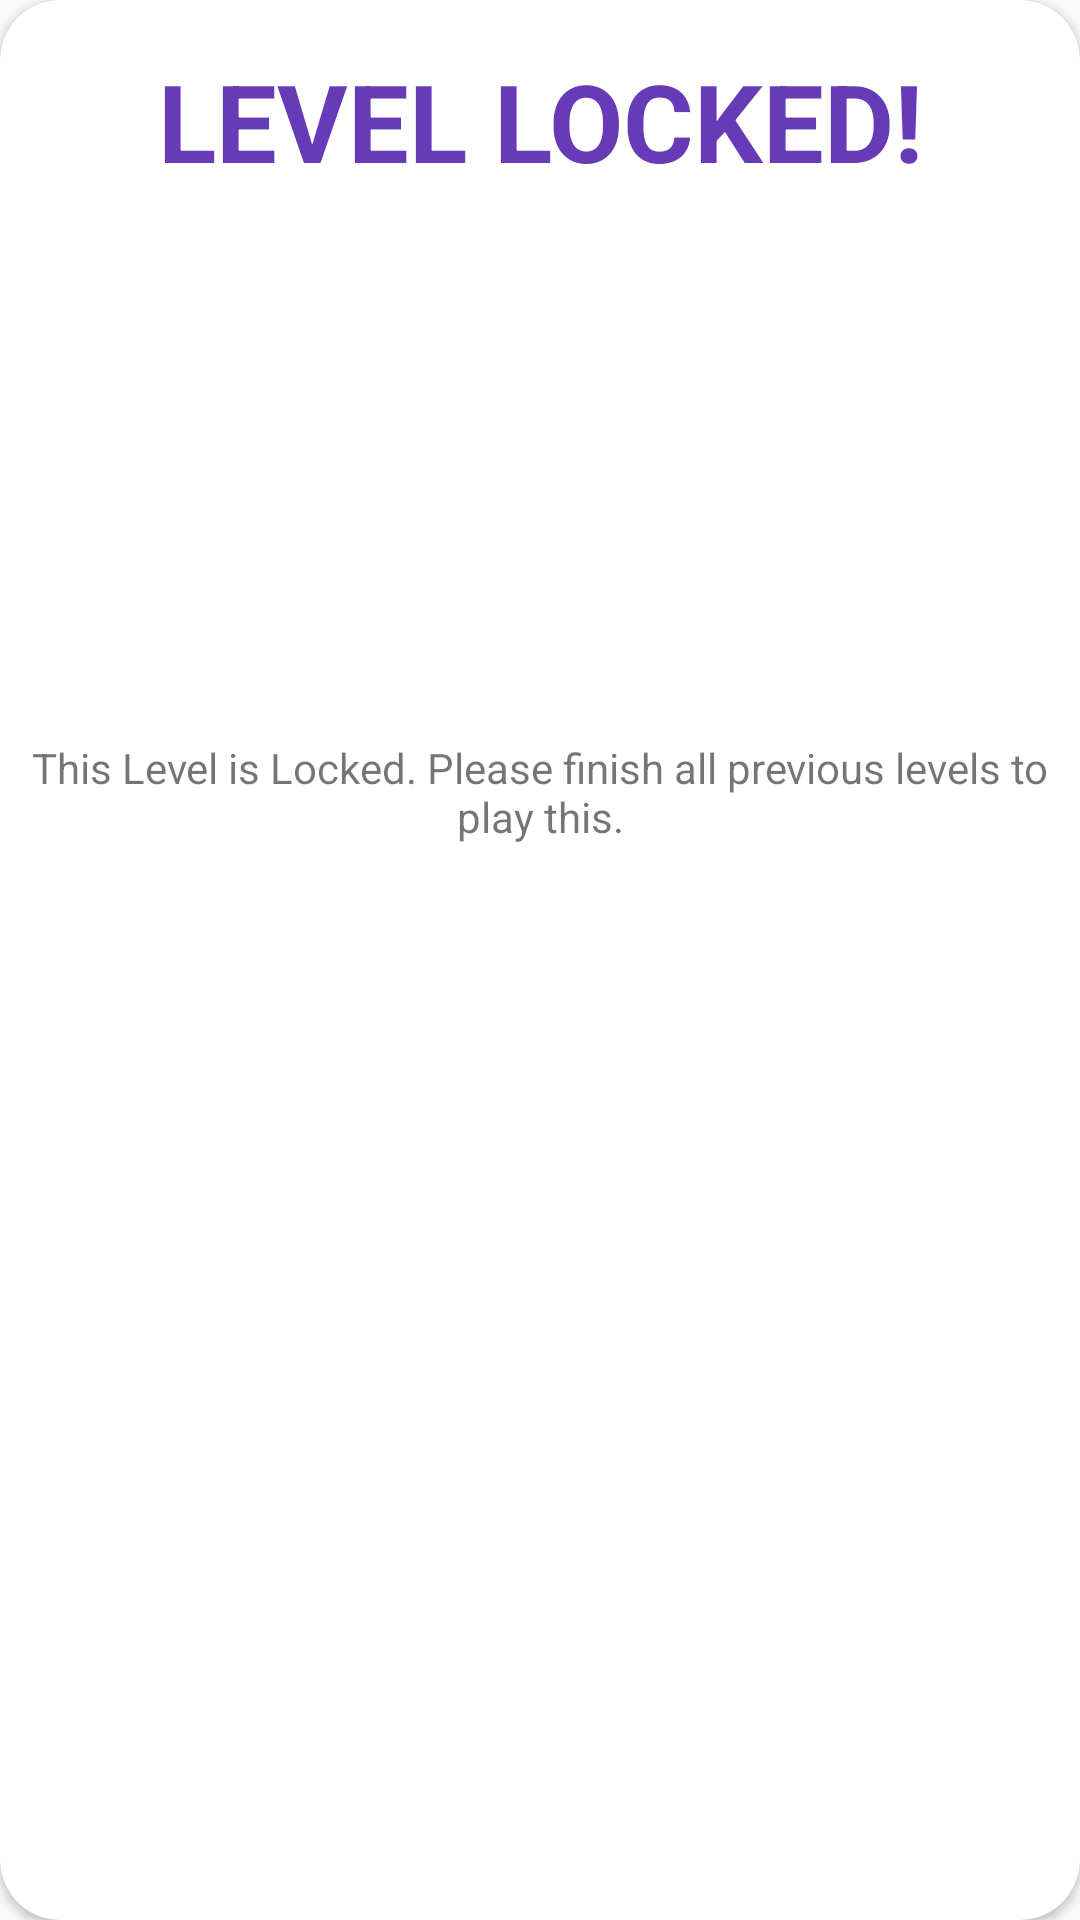

Layout XML and referenced resources for this Android screen:
<!-- AndroidManifest.xml: application theme Theme.AppCompat.Light.NoActionBar -->
<!-- res/layout/locked_layout.xml -->
<?xml version="1.0" encoding="utf-8"?>
<androidx.constraintlayout.widget.ConstraintLayout xmlns:android="http://schemas.android.com/apk/res/android"
    xmlns:tools="http://schemas.android.com/tools"
    android:layout_width="350dp"
    xmlns:app="http://schemas.android.com/apk/res-auto"
    android:layout_gravity="center"
    android:layout_height="wrap_content">


    <androidx.cardview.widget.CardView
        android:layout_width="match_parent"
        android:layout_height="match_parent"
        app:cardCornerRadius="20dp"
        app:layout_constraintBottom_toBottomOf="parent"
        app:layout_constraintEnd_toEndOf="parent"
        app:layout_constraintStart_toStartOf="parent"
        app:layout_constraintTop_toTopOf="parent">

        <androidx.constraintlayout.widget.ConstraintLayout
            android:layout_width="match_parent"
            android:layout_height="match_parent">


            <ImageView
                android:id="@+id/imageViewClose"
                android:layout_width="wrap_content"
                android:layout_height="wrap_content"
                android:layout_marginTop="8dp"
                android:layout_marginEnd="8dp"
                android:layout_marginRight="8dp"
                app:layout_constraintEnd_toEndOf="parent"
                app:layout_constraintTop_toTopOf="parent"
                app:srcCompat="@drawable/ic_close" />

            <TextView
                android:id="@+id/leveltextdialog"
                android:layout_width="wrap_content"
                android:layout_height="wrap_content"
                android:layout_marginTop="16dp"
                android:text="LEVEL LOCKED!"
                android:textColor="#673AB7"
                android:textSize="36dp"
                android:textStyle="bold"
                app:layout_constraintEnd_toEndOf="parent"
                app:layout_constraintStart_toStartOf="parent"
                app:layout_constraintTop_toTopOf="parent" />

            <ImageView
                android:id="@+id/playimage"
                android:layout_width="200dp"
                android:layout_height="150dp"
                android:layout_marginTop="16dp"
                app:layout_constraintEnd_toEndOf="parent"
                app:layout_constraintStart_toStartOf="parent"
                app:layout_constraintTop_toBottomOf="@+id/leveltextdialog"
                app:srcCompat="@drawable/lockicon" />

            <TextView
                android:id="@+id/textView5"
                android:layout_width="0dp"
                android:layout_height="wrap_content"
                android:layout_marginLeft="10dp"
                android:layout_marginRight="10dp"
                android:layout_marginTop="16dp"
                android:gravity="center"
                android:text="This Level is Locked. Please finish all previous levels to play this."
                app:layout_constraintEnd_toEndOf="parent"
                android:paddingBottom="10dp"
                app:layout_constraintStart_toStartOf="parent"
                app:layout_constraintTop_toBottomOf="@+id/playimage" />

        </androidx.constraintlayout.widget.ConstraintLayout>
    </androidx.cardview.widget.CardView>


</androidx.constraintlayout.widget.ConstraintLayout>
<!-- resources referenced by this layout -->
<resources>

</resources>
